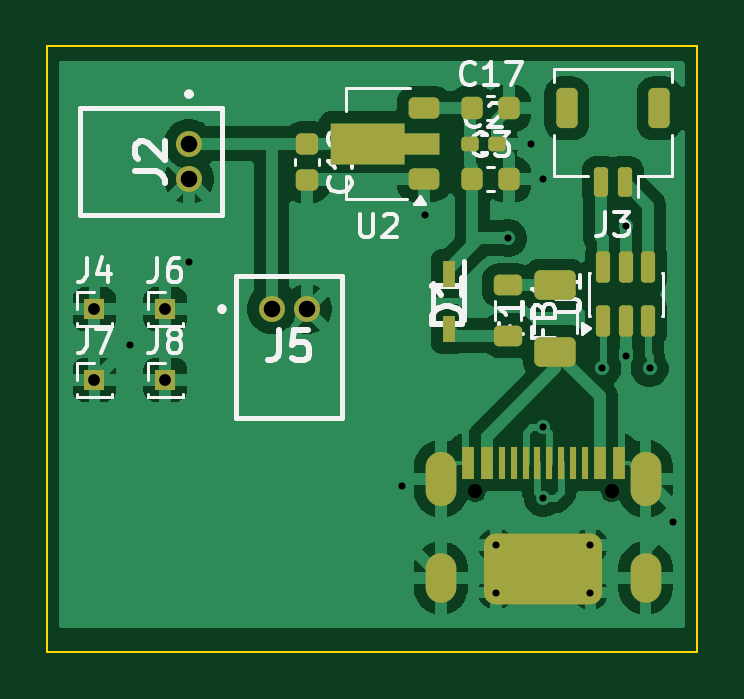
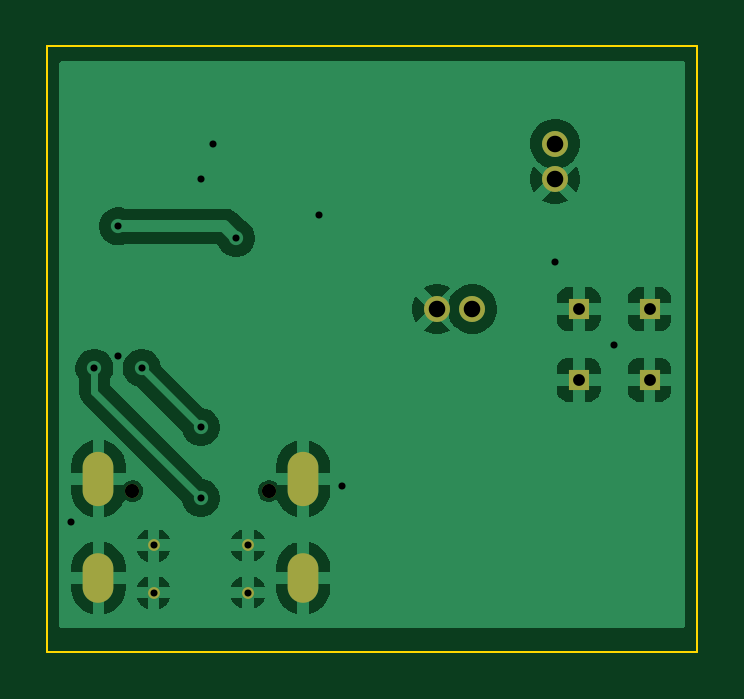
Circuit board: 11 layer files. Board 27.5 x 25.6 mm.
- bottom_copper: usbC-CuBottom.gbr (42263 bytes)
- top_copper: usbC-CuTop.gbr (69687 bytes)
- outline: usbC-EdgeCuts.gbr (599 bytes)
- bottom_mask: usbC-MaskBottom.gbr (1210 bytes)
- top_mask: usbC-MaskTop.gbr (4330 bytes)
- drill: usbC-NPTH.drl (362 bytes)
- drill: usbC-PTH.drl (1116 bytes)
- paste: usbC-PasteBottom.gbr (449 bytes)
- paste: usbC-PasteTop.gbr (3471 bytes)
- bottom_silk: usbC-SilkBottom.gbr (1220 bytes)
- top_silk: usbC-SilkTop.gbr (25784 bytes)

=== bottom_copper: usbC-CuBottom.gbr (42263 bytes, source omitted) ===
=== top_copper: usbC-CuTop.gbr (69687 bytes, source omitted) ===
=== outline: usbC-EdgeCuts.gbr ===
%TF.GenerationSoftware,KiCad,Pcbnew,9.0.7*%
%TF.CreationDate,2026-04-29T20:37:40+02:00*%
%TF.ProjectId,usbC,75736243-2e6b-4696-9361-645f70636258,rev?*%
%TF.SameCoordinates,Original*%
%TF.FileFunction,Profile,NP*%
%FSLAX46Y46*%
G04 Gerber Fmt 4.6, Leading zero omitted, Abs format (unit mm)*
G04 Created by KiCad (PCBNEW 9.0.7) date 2026-04-29 20:37:40*
%MOMM*%
%LPD*%
G01*
G04 APERTURE LIST*
%TA.AperFunction,Profile*%
%ADD10C,0.100000*%
%TD*%
G04 APERTURE END LIST*
D10*
X89500000Y-64875000D02*
X117000000Y-64875000D01*
X117000000Y-90500000D01*
X89500000Y-90500000D01*
X89500000Y-64875000D01*
M02*

=== bottom_mask: usbC-MaskBottom.gbr ===
%TF.GenerationSoftware,KiCad,Pcbnew,9.0.7*%
%TF.CreationDate,2026-04-29T20:37:40+02:00*%
%TF.ProjectId,usbC,75736243-2e6b-4696-9361-645f70636258,rev?*%
%TF.SameCoordinates,Original*%
%TF.FileFunction,Soldermask,Bot*%
%TF.FilePolarity,Negative*%
%FSLAX46Y46*%
G04 Gerber Fmt 4.6, Leading zero omitted, Abs format (unit mm)*
G04 Created by KiCad (PCBNEW 9.0.7) date 2026-04-29 20:37:40*
%MOMM*%
%LPD*%
G01*
G04 APERTURE LIST*
%ADD10C,0.600000*%
%ADD11O,1.300000X2.300000*%
%ADD12O,1.300000X2.100000*%
%ADD13C,0.500000*%
%ADD14R,0.850000X0.850000*%
%ADD15C,1.100000*%
G04 APERTURE END LIST*
D10*
%TO.C,J9*%
X107610000Y-83700000D03*
X113390000Y-83700000D03*
D11*
X106170000Y-83180000D03*
D12*
X106170000Y-87380000D03*
D13*
X108500000Y-86000000D03*
X108500000Y-88000000D03*
X112500000Y-86000000D03*
X112500000Y-88000000D03*
D11*
X114830000Y-83180000D03*
D12*
X114830000Y-87380000D03*
%TD*%
D14*
%TO.C,J4*%
X91500000Y-76000000D03*
%TD*%
D15*
%TO.C,J5*%
X99000000Y-76000000D03*
X100500000Y-76000000D03*
%TD*%
D14*
%TO.C,J7*%
X91500000Y-79000000D03*
%TD*%
D15*
%TO.C,J2*%
X95500000Y-69000000D03*
X95500000Y-70500000D03*
%TD*%
D14*
%TO.C,J6*%
X94500000Y-76000000D03*
%TD*%
%TO.C,J8*%
X94500000Y-79000000D03*
%TD*%
M02*

=== top_mask: usbC-MaskTop.gbr ===
%TF.GenerationSoftware,KiCad,Pcbnew,9.0.7*%
%TF.CreationDate,2026-04-29T20:37:40+02:00*%
%TF.ProjectId,usbC,75736243-2e6b-4696-9361-645f70636258,rev?*%
%TF.SameCoordinates,Original*%
%TF.FileFunction,Soldermask,Top*%
%TF.FilePolarity,Negative*%
%FSLAX46Y46*%
G04 Gerber Fmt 4.6, Leading zero omitted, Abs format (unit mm)*
G04 Created by KiCad (PCBNEW 9.0.7) date 2026-04-29 20:37:40*
%MOMM*%
%LPD*%
G01*
G04 APERTURE LIST*
G04 Aperture macros list*
%AMRoundRect*
0 Rectangle with rounded corners*
0 $1 Rounding radius*
0 $2 $3 $4 $5 $6 $7 $8 $9 X,Y pos of 4 corners*
0 Add a 4 corners polygon primitive as box body*
4,1,4,$2,$3,$4,$5,$6,$7,$8,$9,$2,$3,0*
0 Add four circle primitives for the rounded corners*
1,1,$1+$1,$2,$3*
1,1,$1+$1,$4,$5*
1,1,$1+$1,$6,$7*
1,1,$1+$1,$8,$9*
0 Add four rect primitives between the rounded corners*
20,1,$1+$1,$2,$3,$4,$5,0*
20,1,$1+$1,$4,$5,$6,$7,0*
20,1,$1+$1,$6,$7,$8,$9,0*
20,1,$1+$1,$8,$9,$2,$3,0*%
%AMFreePoly0*
4,1,9,3.862500,-0.866500,0.737500,-0.866500,0.737500,-0.450000,-0.737500,-0.450000,-0.737500,0.450000,0.737500,0.450000,0.737500,0.866500,3.862500,0.866500,3.862500,-0.866500,3.862500,-0.866500,$1*%
G04 Aperture macros list end*
%ADD10R,0.300000X1.400000*%
%ADD11R,0.500000X1.400000*%
%ADD12O,1.300000X2.300000*%
%ADD13O,1.300000X2.100000*%
%ADD14C,0.500000*%
%ADD15RoundRect,0.500000X-2.000000X-1.000000X2.000000X-1.000000X2.000000X1.000000X-2.000000X1.000000X0*%
%ADD16RoundRect,0.225000X-0.225000X-0.250000X0.225000X-0.250000X0.225000X0.250000X-0.225000X0.250000X0*%
%ADD17RoundRect,0.150000X0.150000X-0.512500X0.150000X0.512500X-0.150000X0.512500X-0.150000X-0.512500X0*%
%ADD18R,0.850000X0.850000*%
%ADD19R,0.500000X1.100000*%
%ADD20RoundRect,0.225000X0.425000X0.225000X-0.425000X0.225000X-0.425000X-0.225000X0.425000X-0.225000X0*%
%ADD21FreePoly0,180.000000*%
%ADD22C,1.100000*%
%ADD23RoundRect,0.155000X-0.212500X-0.155000X0.212500X-0.155000X0.212500X0.155000X-0.212500X0.155000X0*%
%ADD24RoundRect,0.225000X-0.250000X0.225000X-0.250000X-0.225000X0.250000X-0.225000X0.250000X0.225000X0*%
%ADD25RoundRect,0.250000X0.625000X-0.375000X0.625000X0.375000X-0.625000X0.375000X-0.625000X-0.375000X0*%
%ADD26RoundRect,0.218750X-0.381250X0.218750X-0.381250X-0.218750X0.381250X-0.218750X0.381250X0.218750X0*%
%ADD27RoundRect,0.150000X0.150000X0.475000X-0.150000X0.475000X-0.150000X-0.475000X0.150000X-0.475000X0*%
%ADD28RoundRect,0.225000X0.225000X0.625000X-0.225000X0.625000X-0.225000X-0.625000X0.225000X-0.625000X0*%
G04 APERTURE END LIST*
D10*
%TO.C,J9*%
X109250000Y-82500000D03*
X110250000Y-82500000D03*
X110750000Y-82500000D03*
X111750000Y-82500000D03*
D11*
X112900000Y-82500000D03*
X113700000Y-82500000D03*
D10*
X112250000Y-82500000D03*
X111250000Y-82500000D03*
X109750000Y-82500000D03*
X108750000Y-82500000D03*
D11*
X108100000Y-82500000D03*
X107300000Y-82500000D03*
D12*
X106170000Y-83180000D03*
D13*
X106170000Y-87380000D03*
D14*
X108500000Y-86000000D03*
X108500000Y-88000000D03*
D15*
X110500000Y-87000000D03*
D14*
X112500000Y-86000000D03*
X112500000Y-88000000D03*
D12*
X114830000Y-83180000D03*
D13*
X114830000Y-87380000D03*
%TD*%
D16*
%TO.C,C3*%
X107500000Y-70500000D03*
X109050000Y-70500000D03*
%TD*%
D17*
%TO.C,U1*%
X113050000Y-76500000D03*
X114000000Y-76500000D03*
X114950000Y-76500000D03*
X114950000Y-74225000D03*
X114000000Y-74225000D03*
X113050000Y-74225000D03*
%TD*%
D18*
%TO.C,J4*%
X91500000Y-76000000D03*
%TD*%
D19*
%TO.C,D1*%
X106500000Y-74500000D03*
X106500000Y-76850000D03*
%TD*%
D20*
%TO.C,U2*%
X105450000Y-70500000D03*
D21*
X105362500Y-69000000D03*
D20*
X105450000Y-67500000D03*
%TD*%
D22*
%TO.C,J5*%
X99000000Y-76000000D03*
X100500000Y-76000000D03*
%TD*%
D18*
%TO.C,J7*%
X91500000Y-79000000D03*
%TD*%
D22*
%TO.C,J2*%
X95500000Y-69000000D03*
X95500000Y-70500000D03*
%TD*%
D23*
%TO.C,C2*%
X107415000Y-69000000D03*
X108550000Y-69000000D03*
%TD*%
D24*
%TO.C,C18*%
X100500000Y-69000000D03*
X100500000Y-70550000D03*
%TD*%
D18*
%TO.C,J6*%
X94500000Y-76000000D03*
%TD*%
D25*
%TO.C,F1*%
X111000000Y-77800000D03*
X111000000Y-75000000D03*
%TD*%
D26*
%TO.C,FB1*%
X109000000Y-75000000D03*
X109000000Y-77125000D03*
%TD*%
D27*
%TO.C,J3*%
X113950000Y-70625000D03*
X112950000Y-70625000D03*
D28*
X115400000Y-67500000D03*
X111500000Y-67500000D03*
%TD*%
D16*
%TO.C,C17*%
X107500000Y-67500000D03*
X109050000Y-67500000D03*
%TD*%
D18*
%TO.C,J8*%
X94500000Y-79000000D03*
%TD*%
M02*

=== drill: usbC-NPTH.drl ===
M48
; DRILL file {KiCad 9.0.7} date 2026-04-29T20:37:40+0200
; FORMAT={-:-/ absolute / inch / decimal}
; #@! TF.CreationDate,2026-04-29T20:37:40+02:00
; #@! TF.GenerationSoftware,Kicad,Pcbnew,9.0.7
; #@! TF.FileFunction,NonPlated,1,2,NPTH
FMAT,2
INCH
; #@! TA.AperFunction,NonPlated,NPTH,ComponentDrill
T1C0.0236
%
G90
G05
T1
X4.2366Y-3.2953
X4.4642Y-3.2953
M30

=== drill: usbC-PTH.drl ===
M48
; DRILL file {KiCad 9.0.7} date 2026-04-29T20:37:40+0200
; FORMAT={-:-/ absolute / inch / decimal}
; #@! TF.CreationDate,2026-04-29T20:37:40+02:00
; #@! TF.GenerationSoftware,Kicad,Pcbnew,9.0.7
; #@! TF.FileFunction,Plated,1,2,PTH
FMAT,2
INCH
; #@! TA.AperFunction,Plated,PTH,ViaDrill
T1C0.0118
; #@! TA.AperFunction,Plated,PTH,ComponentDrill
T2C0.0118
; #@! TA.AperFunction,Plated,PTH,ComponentDrill
T3C0.0197
; #@! TA.AperFunction,Plated,PTH,ComponentDrill
T4C0.0276
%
G90
G05
T1
X3.6614Y-3.0512
X3.7598Y-2.9134
X4.1142Y-3.2874
X4.1535Y-2.8346
X4.2913Y-2.874
X4.3307Y-2.7165
X4.3504Y-2.7756
X4.3504Y-3.189
X4.3504Y-3.3071
X4.4488Y-3.0906
X4.4882Y-2.8543
X4.4882Y-3.0709
X4.5276Y-3.0906
X4.5669Y-3.3465
T2
X4.2717Y-3.3858
X4.2717Y-3.4646
X4.4291Y-3.3858
X4.4291Y-3.4646
T3
X3.6024Y-2.9921
X3.6024Y-3.1102
X3.7205Y-2.9921
X3.7205Y-3.1102
T4
X3.7598Y-2.7165
X3.7598Y-2.7756
X3.8976Y-2.9921
X3.9567Y-2.9921
T3
G00X4.1799Y-3.2531
M15
G01X4.1799Y-3.2965
M16
G05
G00X4.1799Y-3.4244
M15
G01X4.1799Y-3.4559
M16
G05
G00X4.5209Y-3.2531
M15
G01X4.5209Y-3.2965
M16
G05
G00X4.5209Y-3.4244
M15
G01X4.5209Y-3.4559
M16
G05
M30

=== paste: usbC-PasteBottom.gbr ===
%TF.GenerationSoftware,KiCad,Pcbnew,10.0.1*%
%TF.CreationDate,2026-05-18T21:03:44+02:00*%
%TF.ProjectId,usbC,75736243-2e6b-4696-9361-645f70636258,rev?*%
%TF.SameCoordinates,Original*%
%TF.FileFunction,Paste,Bot*%
%TF.FilePolarity,Positive*%
%FSLAX46Y46*%
G04 Gerber Fmt 4.6, Leading zero omitted, Abs format (unit mm)*
G04 Created by KiCad (PCBNEW 10.0.1) date 2026-05-18 21:03:44*
%MOMM*%
%LPD*%
G01*
G04 APERTURE LIST*
G04 APERTURE END LIST*
M02*

=== paste: usbC-PasteTop.gbr (3471 bytes, source withheld) ===
=== bottom_silk: usbC-SilkBottom.gbr ===
%TF.GenerationSoftware,KiCad,Pcbnew,9.0.7*%
%TF.CreationDate,2026-04-29T20:37:40+02:00*%
%TF.ProjectId,usbC,75736243-2e6b-4696-9361-645f70636258,rev?*%
%TF.SameCoordinates,Original*%
%TF.FileFunction,Legend,Bot*%
%TF.FilePolarity,Positive*%
%FSLAX46Y46*%
G04 Gerber Fmt 4.6, Leading zero omitted, Abs format (unit mm)*
G04 Created by KiCad (PCBNEW 9.0.7) date 2026-04-29 20:37:40*
%MOMM*%
%LPD*%
G01*
G04 APERTURE LIST*
%ADD10C,0.600000*%
%ADD11O,1.300000X2.300000*%
%ADD12O,1.300000X2.100000*%
%ADD13C,0.500000*%
%ADD14R,0.850000X0.850000*%
%ADD15C,1.100000*%
G04 APERTURE END LIST*
%LPC*%
D10*
%TO.C,J9*%
X107610000Y-83700000D03*
X113390000Y-83700000D03*
D11*
X106170000Y-83180000D03*
D12*
X106170000Y-87380000D03*
D13*
X108500000Y-86000000D03*
X108500000Y-88000000D03*
X112500000Y-86000000D03*
X112500000Y-88000000D03*
D11*
X114830000Y-83180000D03*
D12*
X114830000Y-87380000D03*
%TD*%
D14*
%TO.C,J4*%
X91500000Y-76000000D03*
%TD*%
D15*
%TO.C,J5*%
X99000000Y-76000000D03*
X100500000Y-76000000D03*
%TD*%
D14*
%TO.C,J7*%
X91500000Y-79000000D03*
%TD*%
D15*
%TO.C,J2*%
X95500000Y-69000000D03*
X95500000Y-70500000D03*
%TD*%
D14*
%TO.C,J6*%
X94500000Y-76000000D03*
%TD*%
%TO.C,J8*%
X94500000Y-79000000D03*
%TD*%
%LPD*%
M02*

=== top_silk: usbC-SilkTop.gbr (25784 bytes, source omitted) ===
